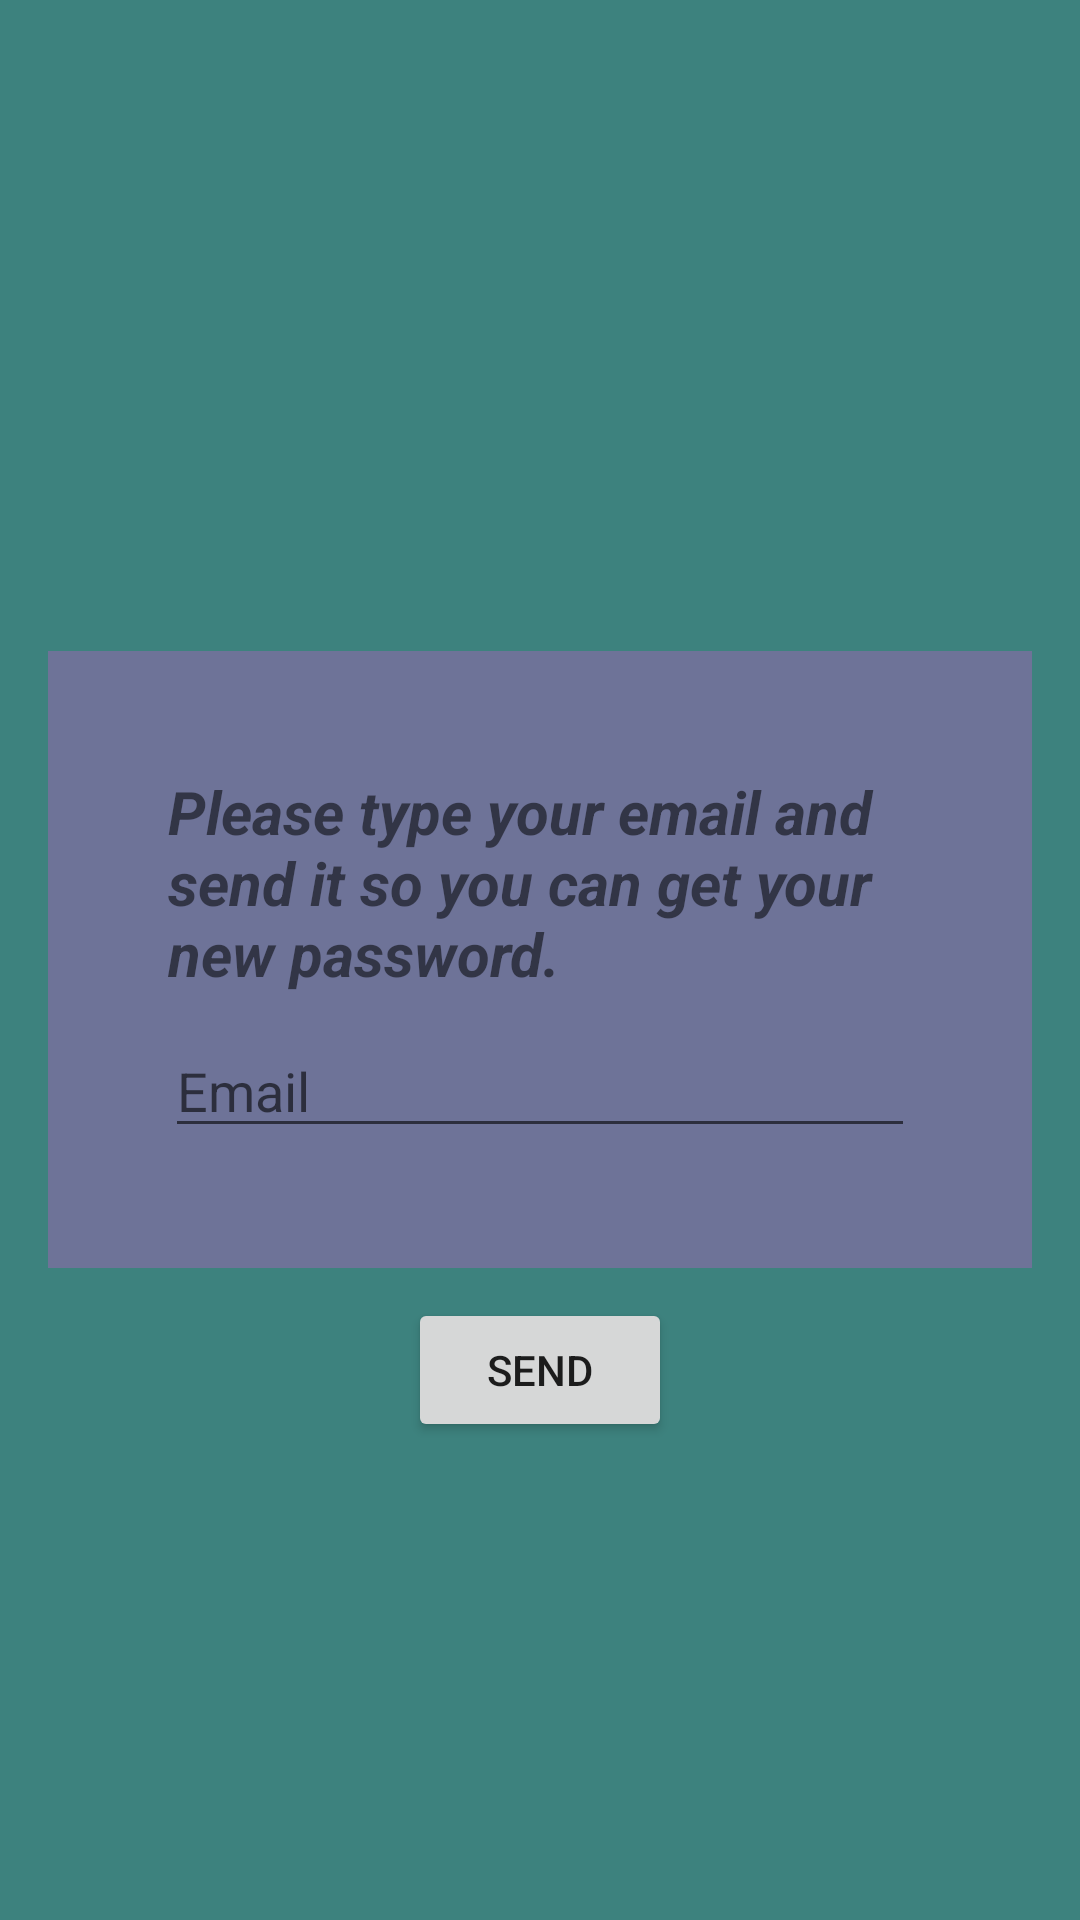

Reconstruct the res/layout file that produces this screen, plus the resources it refers to.
<!-- AndroidManifest.xml: application theme AppTheme -->
<!-- res/layout/activity_forgot_password.xml -->
<?xml version="1.0" encoding="utf-8"?>
<RelativeLayout xmlns:android="http://schemas.android.com/apk/res/android"
    xmlns:tools="http://schemas.android.com/tools"
    android:layout_width="match_parent"
    android:layout_height="match_parent"
    android:padding="16dp"
    android:background="#3d827e"
    tools:context="pebsecret.mitra3.ForgotPasswordActivity">

    <LinearLayout
        android:padding="40dp"
        android:background="#6e7398"
        android:layout_centerHorizontal="true"
        android:layout_centerVertical="true"
        android:layout_width="wrap_content"
        android:orientation="vertical"
        android:layout_height="wrap_content"
        android:id="@+id/linearLayout">
        <TextView
            android:textStyle="italic|bold"
            android:layout_width="wrap_content"
            android:layout_height="wrap_content"
            android:text="Please type your email and send it so you can get your new password."
            android:textSize="20sp"/>

        <EditText
            android:layout_gravity="center_horizontal"
            android:layout_marginTop="10dp"
            android:id="@+id/forgotPassEditText"
            android:hint="Email"
            android:layout_width="250dp"
            android:layout_height="wrap_content" />


    </LinearLayout>



    <Button
        android:layout_marginTop="10dp"
        android:layout_gravity="center_horizontal"
        android:text="SEND"
        android:layout_width="wrap_content"
        android:layout_height="wrap_content"
        android:id="@+id/sendEmail"
        android:layout_below="@+id/linearLayout"
        android:layout_centerHorizontal="true" />

</RelativeLayout>
<!-- resources referenced by this layout -->
<resources>
  <style name="AppTheme" parent="Theme.AppCompat.Light.NoActionBar">
          
          <item name="colorPrimary">@color/colorPrimary</item>
          <item name="colorPrimaryDark">@color/colorPrimaryDark</item>
          <item name="colorAccent">@color/colorAccent</item>
          <item name="android:windowFullscreen">true</item>
          <item name="android:windowNoTitle">true</item>
  
      </style>
  <!-- not gathered from this repository: default colours our renderer supplied (Android Studio template values) -->
  <color name="colorPrimary">#FF6200EE</color>
  <color name="colorPrimaryDark">#FF3700B3</color>
  <color name="colorAccent">#FF03DAC5</color>
</resources>
